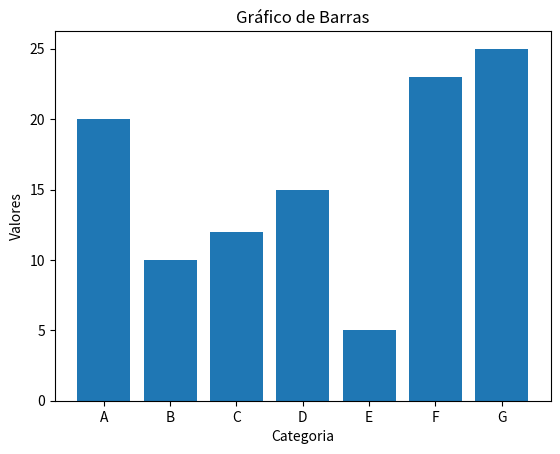

The matplotlib source for this figure:
# MATPLOTLIB

# https://matplotlib.org/
# https://matplotlib.org/stable/contents.html

"""
Biblioteca muito popular em Python para a criação de gráficos e
visualizações de dados. Ele oferece uma ampla variedade de funções
para produzir gráficos de alta qualidade em diferentes formatos,
tornando-o uma excelente ferramenta para análise de dados e comunicação visual.
Duas Interfaces:
Interface orientada a objetos: onde você cria e manipula explicitamente objetos de figura e eixos.
Interface baseada em pyplot: onde você usa funções de alto nível semelhantes às do MATLAB.
"""

from matplotlib import pyplot as plt
import numpy as np

'''
years = [1950, 1960, 1970, 1980, 1990, 2000, 2010]
pib = [300.2, 543.3, 1075.9, 2862.5, 5979.6, 10289.7, 14958.3]

# Crie um grafico de linhas, anos no eixo x, pib no eixo y
plt.plot(years, pib, color='green', marker='o', linestyle='solid') 

#adicione um titulo
plt.title("Nominal PIB")

#adicione um rotulo ao eixo y
plt.ylabel("Bilhões de Dolares")
plt.show()
'''

'''
#GRÁFICO DE LINHAS (Simples)
# Dados para o gráfico de linha
x = [1, 2, 3, 4, 5]
y = [10, 15, 5, 12, 7]
# Criar o gráfico de linha usando a função plot
plt.plot(x, y)
# Adicionar rótulos aos eixos
plt.xlabel('Eixo X')
plt.ylabel('Eixo Y')
# Adicionar título ao gráfico
plt.title('Gráfico de Linha Simples')
# Exibir o gráfico
plt.show()
'''


#GRÁFICO DE BARRAS
# Dados para o gráfico de barras
categorias = ['A', 'B', 'C', 'D', 'E', 'F', 'G']
valores = [20, 10, 12, 15, 5, 23, 25]
# Criar o gráfico de barras usando a função bar
plt.bar(categorias, valores)
# Criar os Rótulos do Gráfico
plt.xlabel('Categoria')
plt.ylabel('Valores')
# Adicionar título ao gráfico
plt.title('Gráfico de Barras')
# Exibir o gráfico
plt.show()
